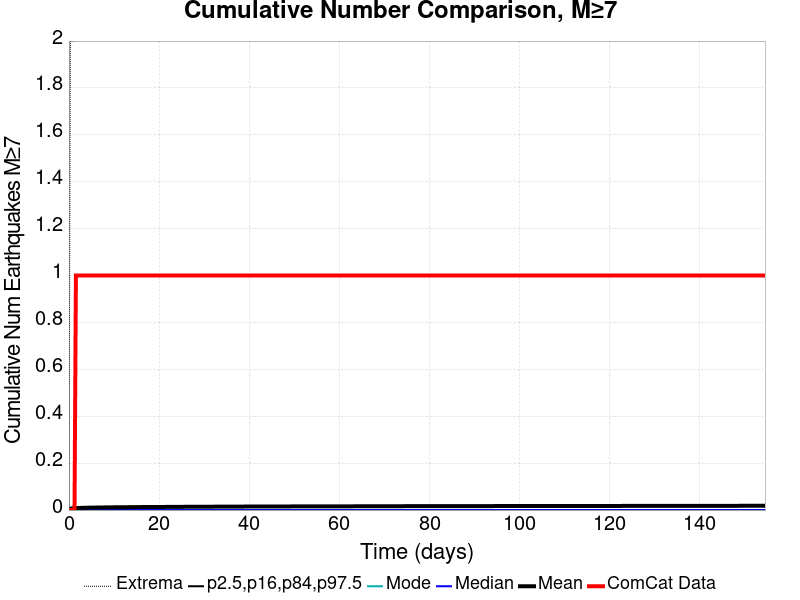

Values plotted in this chart, from the file beside it:
Time (days), ComCat Data, Simulation Mean, Simulation Median, Simulation Mode, Simulation Minimum, Simulation Maximum, 2.5 %-ile, 16 %-ile, 84 %-ile, 97.5 %-ile
0.0, 0.0, 0.0, 0.0, 0.0, 0.0, 0.0, 0.0, 0.0, 0.0, 0.0
0.3095, 0.0, 0.00585, 0.0, 0.0, 0.0, 2.0, 0.0, 0.0, 0.0, 0.0
0.619, 0.0, 0.0069, 0.0, 0.0, 0.0, 2.0, 0.0, 0.0, 0.0, 0.0
0.9285, 0.0, 0.00755, 0.0, 0.0, 0.0, 2.0, 0.0, 0.0, 0.0, 0.0
1.238, 0.0, 0.00802, 0.0, 0.0, 0.0, 2.0, 0.0, 0.0, 0.0, 0.0
1.548, 1.0, 0.00838, 0.0, 0.0, 0.0, 3.0, 0.0, 0.0, 0.0, 0.0
1.857, 1.0, 0.00865, 0.0, 0.0, 0.0, 3.0, 0.0, 0.0, 0.0, 0.0
2.167, 1.0, 0.00889, 0.0, 0.0, 0.0, 3.0, 0.0, 0.0, 0.0, 0.0
2.476, 1.0, 0.00912, 0.0, 0.0, 0.0, 3.0, 0.0, 0.0, 0.0, 0.0
2.786, 1.0, 0.00936, 0.0, 0.0, 0.0, 3.0, 0.0, 0.0, 0.0, 0.0
3.095, 1.0, 0.0095, 0.0, 0.0, 0.0, 3.0, 0.0, 0.0, 0.0, 0.0
3.405, 1.0, 0.00964, 0.0, 0.0, 0.0, 3.0, 0.0, 0.0, 0.0, 0.0
3.714, 1.0, 0.00987, 0.0, 0.0, 0.0, 3.0, 0.0, 0.0, 0.0, 0.0
4.024, 1.0, 0.01, 0.0, 0.0, 0.0, 3.0, 0.0, 0.0, 0.0, 0.0
4.333, 1.0, 0.01013, 0.0, 0.0, 0.0, 3.0, 0.0, 0.0, 0.0, 0.0
4.643, 1.0, 0.01027, 0.0, 0.0, 0.0, 3.0, 0.0, 0.0, 0.0, 0.0
4.952, 1.0, 0.01037, 0.0, 0.0, 0.0, 3.0, 0.0, 0.0, 0.0, 0.0
5.262, 1.0, 0.0105, 0.0, 0.0, 0.0, 3.0, 0.0, 0.0, 0.0, 0.0
5.571, 1.0, 0.01059, 0.0, 0.0, 0.0, 3.0, 0.0, 0.0, 0.0, 0.0
5.881, 1.0, 0.01068, 0.0, 0.0, 0.0, 3.0, 0.0, 0.0, 0.0, 0.0
6.19, 1.0, 0.01077, 0.0, 0.0, 0.0, 3.0, 0.0, 0.0, 0.0, 0.0
6.5, 1.0, 0.0109, 0.0, 0.0, 0.0, 3.0, 0.0, 0.0, 0.0, 0.0
6.809, 1.0, 0.01096, 0.0, 0.0, 0.0, 3.0, 0.0, 0.0, 0.0, 0.0
7.119, 1.0, 0.01105, 0.0, 0.0, 0.0, 3.0, 0.0, 0.0, 0.0, 0.0
7.428, 1.0, 0.01108, 0.0, 0.0, 0.0, 3.0, 0.0, 0.0, 0.0, 0.0
7.738, 1.0, 0.01119, 0.0, 0.0, 0.0, 3.0, 0.0, 0.0, 0.0, 0.0
8.047, 1.0, 0.0113, 0.0, 0.0, 0.0, 3.0, 0.0, 0.0, 0.0, 0.0
8.357, 1.0, 0.01136, 0.0, 0.0, 0.0, 3.0, 0.0, 0.0, 0.0, 0.0
8.666, 1.0, 0.01145, 0.0, 0.0, 0.0, 3.0, 0.0, 0.0, 0.0, 0.0
8.976, 1.0, 0.01152, 0.0, 0.0, 0.0, 3.0, 0.0, 0.0, 0.0, 0.0
9.285, 1.0, 0.01163, 0.0, 0.0, 0.0, 3.0, 0.0, 0.0, 0.0, 0.0
9.595, 1.0, 0.0117, 0.0, 0.0, 0.0, 3.0, 0.0, 0.0, 0.0, 0.0
9.904, 1.0, 0.01174, 0.0, 0.0, 0.0, 3.0, 0.0, 0.0, 0.0, 0.0
10.21, 1.0, 0.01178, 0.0, 0.0, 0.0, 3.0, 0.0, 0.0, 0.0, 0.0
10.52, 1.0, 0.01182, 0.0, 0.0, 0.0, 3.0, 0.0, 0.0, 0.0, 0.0
10.83, 1.0, 0.01185, 0.0, 0.0, 0.0, 3.0, 0.0, 0.0, 0.0, 0.0
11.14, 1.0, 0.01194, 0.0, 0.0, 0.0, 3.0, 0.0, 0.0, 0.0, 0.0
11.45, 1.0, 0.01198, 0.0, 0.0, 0.0, 3.0, 0.0, 0.0, 0.0, 0.0
11.76, 1.0, 0.01203, 0.0, 0.0, 0.0, 3.0, 0.0, 0.0, 0.0, 0.0
12.07, 1.0, 0.01208, 0.0, 0.0, 0.0, 3.0, 0.0, 0.0, 0.0, 0.0
12.38, 1.0, 0.01214, 0.0, 0.0, 0.0, 3.0, 0.0, 0.0, 0.0, 0.0
12.69, 1.0, 0.0122, 0.0, 0.0, 0.0, 3.0, 0.0, 0.0, 0.0, 0.0
13, 1.0, 0.01225, 0.0, 0.0, 0.0, 3.0, 0.0, 0.0, 0.0, 0.0
13.31, 1.0, 0.01231, 0.0, 0.0, 0.0, 3.0, 0.0, 0.0, 0.0, 0.0
13.62, 1.0, 0.01239, 0.0, 0.0, 0.0, 3.0, 0.0, 0.0, 0.0, 0.0
13.93, 1.0, 0.01243, 0.0, 0.0, 0.0, 3.0, 0.0, 0.0, 0.0, 0.0
14.24, 1.0, 0.01245, 0.0, 0.0, 0.0, 3.0, 0.0, 0.0, 0.0, 0.0
14.55, 1.0, 0.0125, 0.0, 0.0, 0.0, 3.0, 0.0, 0.0, 0.0, 0.0
14.86, 1.0, 0.01254, 0.0, 0.0, 0.0, 3.0, 0.0, 0.0, 0.0, 0.0
15.17, 1.0, 0.01266, 0.0, 0.0, 0.0, 3.0, 0.0, 0.0, 0.0, 0.0
15.48, 1.0, 0.01273, 0.0, 0.0, 0.0, 3.0, 0.0, 0.0, 0.0, 0.0
15.78, 1.0, 0.01276, 0.0, 0.0, 0.0, 3.0, 0.0, 0.0, 0.0, 0.0
16.09, 1.0, 0.01279, 0.0, 0.0, 0.0, 3.0, 0.0, 0.0, 0.0, 0.0
16.4, 1.0, 0.01281, 0.0, 0.0, 0.0, 3.0, 0.0, 0.0, 0.0, 0.0
16.71, 1.0, 0.01281, 0.0, 0.0, 0.0, 3.0, 0.0, 0.0, 0.0, 0.0
17.02, 1.0, 0.01284, 0.0, 0.0, 0.0, 3.0, 0.0, 0.0, 0.0, 0.0
17.33, 1.0, 0.01286, 0.0, 0.0, 0.0, 3.0, 0.0, 0.0, 0.0, 0.0
17.64, 1.0, 0.0129, 0.0, 0.0, 0.0, 3.0, 0.0, 0.0, 0.0, 0.0
17.95, 1.0, 0.01291, 0.0, 0.0, 0.0, 3.0, 0.0, 0.0, 0.0, 0.0
18.26, 1.0, 0.01294, 0.0, 0.0, 0.0, 3.0, 0.0, 0.0, 0.0, 0.0
... 440 more rows
